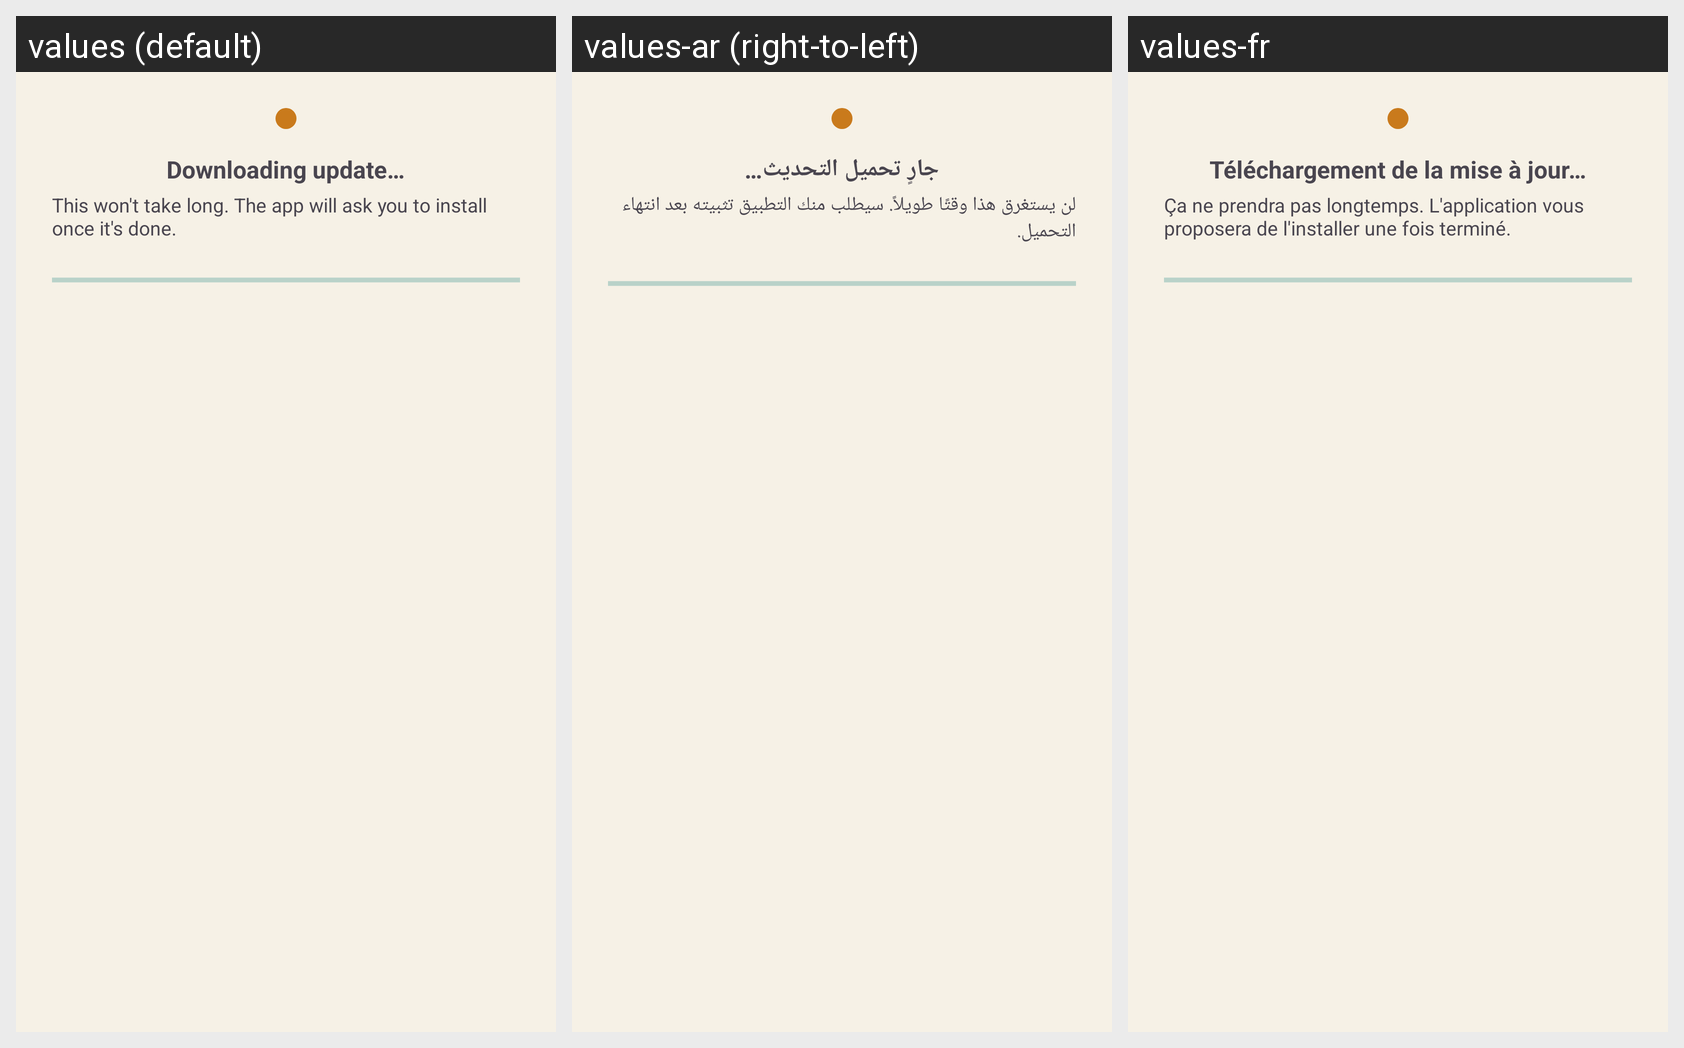

The Android screen above is rendered under several locales of the same app. Produce the string resources it draws, with the default and per-locale values.
Android screen res/layout/dialog_update_progress.xml rendered under 3 locales, left to right: values (default), values-ar (right-to-left), values-fr. Device: Nexus 5 (rendered at 1080×1920; each locale shown at half size, 540×960, under a caption strip naming it); theme Theme.FindMe.
Strings drawn on this screen, with the default value and each locale's value (text and hints the layout hard-codes, and strings that could not be matched under every locale, appear in the picture but are not listed):

update_downloading_title
  values: Downloading update…
  values-ar: جارٍ تحميل التحديث…
  values-fr: Téléchargement de la mise à jour…

update_downloading_message
  values: This won't take long. The app will ask you to install once it's done.
  values-ar: لن يستغرق هذا وقتًا طويلاً. سيطلب منك التطبيق تثبيته بعد انتهاء التحميل.
  values-fr: Ça ne prendra pas longtemps. L'application vous proposera de l'installer une fois terminé.
